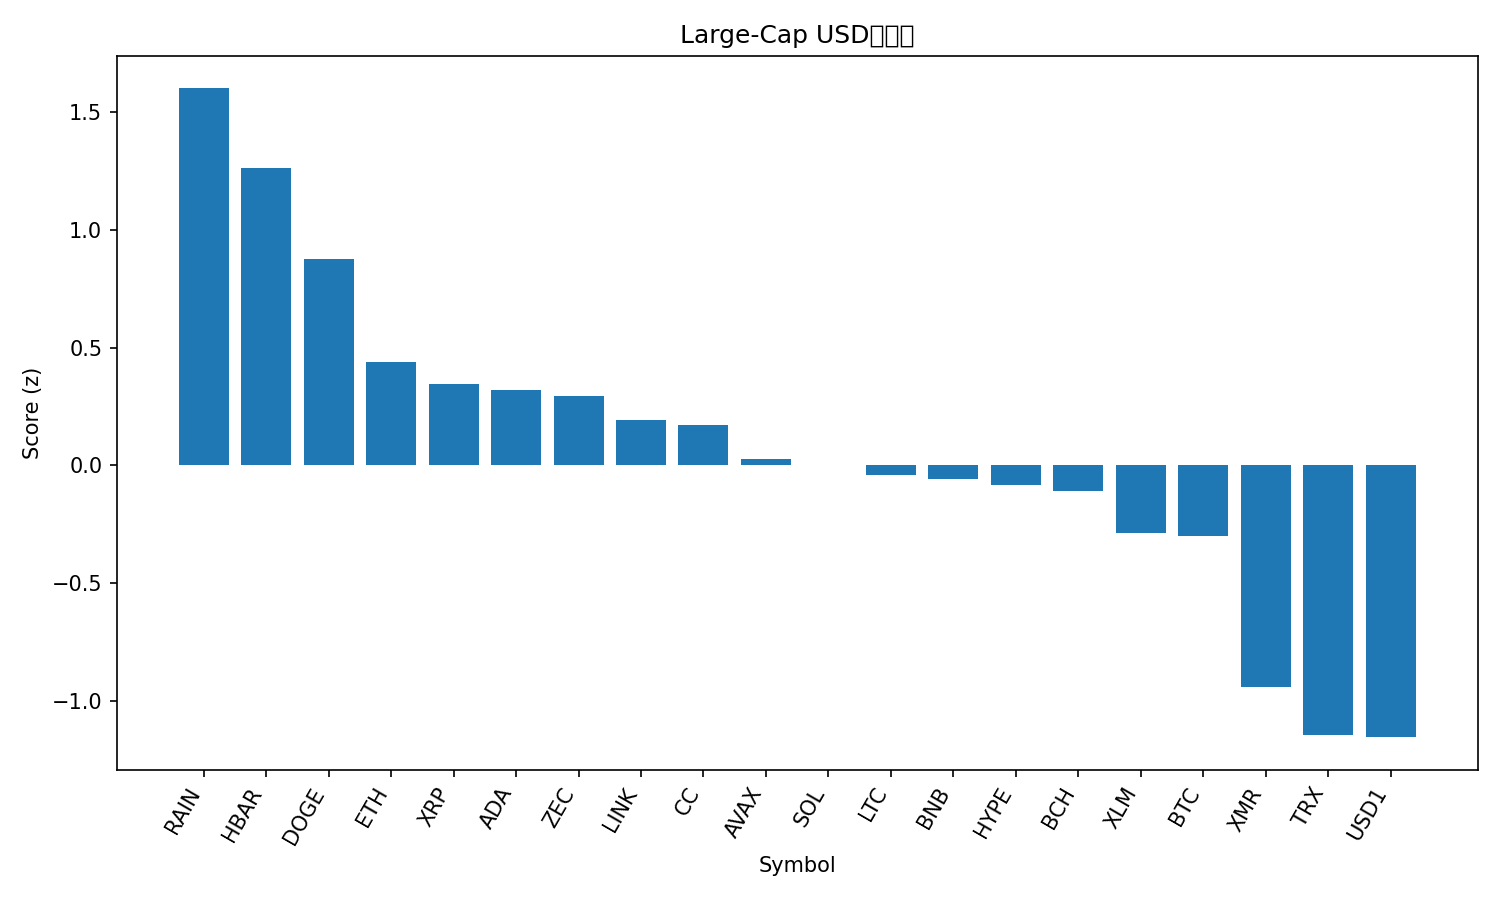

The data file committed next to this chart (first rows):
rank, name, symbol, price, pct_1h, pct_24h, pct_7d, pct_1h_vs_btc, pct_24h_vs_btc, pct_7d_vs_btc, market_cap_rank, market_cap, volume_usd, score
1, Rain, RAIN, 0.01031, 2.654, 7.946, -0.1366, 0.8564, 7.399, 0.4542, 23, 4900610977, 32154909, 1.6
2, Hedera, HBAR, 0.103, 3.22, 3.094, 14.18, 1.423, 2.548, 14.77, 25, 4398389009, 80796635, 1.261
3, Dogecoin, DOGE, 0.1027, 2.78, 2.604, 11.07, 0.9825, 2.058, 11.66, 9, 17251184469, 999201798, 0.8769
4, Ethereum, ETH, 2004, 2.813, 2.086, -0.3008, 1.016, 1.54, 0.29, 2, 240090733363, 18750368832, 0.4387
5, XRP, XRP, 1.49, 2.977, 0.5058, 6.289, 1.179, -0.04062, 6.879, 4, 89807939511, 2529361352, 0.3461
6, Cardano, ADA, 0.2849, 1.993, 1.898, 8.422, 0.1957, 1.352, 9.013, 13, 10434854556, 383283136, 0.3193
7, Zcash, ZEC, 287.6, 1.992, -0.5032, 23.08, 0.1946, -1.05, 23.68, 24, 4726331716, 368327756, 0.2939
8, Chainlink, LINK, 8.89, 2.183, 1.604, 4.256, 0.3853, 1.058, 4.846, 19, 6273217628, 235684453, 0.1909
9, Canton, CC, 0.1661, 1.193, 3.98, 0.188, -0.605, 3.434, 0.7788, 18, 6273001430, 9965339, 0.1709
10, Avalanche, AVAX, 9.22, 1.867, 1.338, 4.899, 0.06985, 0.7917, 5.49, 29, 3968055876, 191238930, 0.02897
11, Solana, SOL, 84.79, 1.933, 1.605, 1.285, 0.1359, 1.059, 1.876, 7, 48073209391, 3307287577, 0.0005034
12, Litecoin, LTC, 54.35, 1.868, 1.453, 2.12, 0.07049, 0.9068, 2.711, 26, 4164196994, 333126641, -0.03904
13, BNB, BNB, 621.6, 1.664, 1.948, 0.7849, -0.1336, 1.402, 1.376, 5, 84378590357, 682855052, -0.05765
14, Hyperliquid, HYPE, 29.94, 2.356, 0.4093, 1.74, 0.5589, -0.1372, 2.33, 16, 7133148107, 201398102, -0.08263
15, Bitcoin Cash, BCH, 563, 1.513, 0.7317, 8.887, -0.2848, 0.1853, 9.478, 11, 11235092918, 328600824, -0.109
16, Stellar, XLM, 0.1681, 1.529, 0.08768, 7.592, -0.2687, -0.4587, 8.183, 21, 5494705562, 89153216, -0.286
17, Bitcoin, BTC, 67997, 1.797, 0.5464, -0.5908, 0.0, 0.0, 0.0, 1, 1353212894082, 36349224783, -0.3005
18, Monero, XMR, 330.5, -0.0983, 1.066, 1.184, -1.896, 0.5198, 1.775, 20, 6088257232, 68354916, -0.9404
19, TRON, TRX, 0.2809, 0.2776, -0.5977, 1.229, -1.52, -1.144, 1.82, 8, 26596039789, 596071111, -1.147
20, USD1, USD1, 0.9996, -0.01483, 0.08413, -0.06568, -1.812, -0.4623, 0.5251, 22, 5146795683, 2557227322, -1.154
21, Figure Heloc, FIGR_HELOC, 1.013, -0.3807, -0.3807, -2.003, -2.178, -0.9271, -1.412, 10, 15356238703, 150560, -1.473
